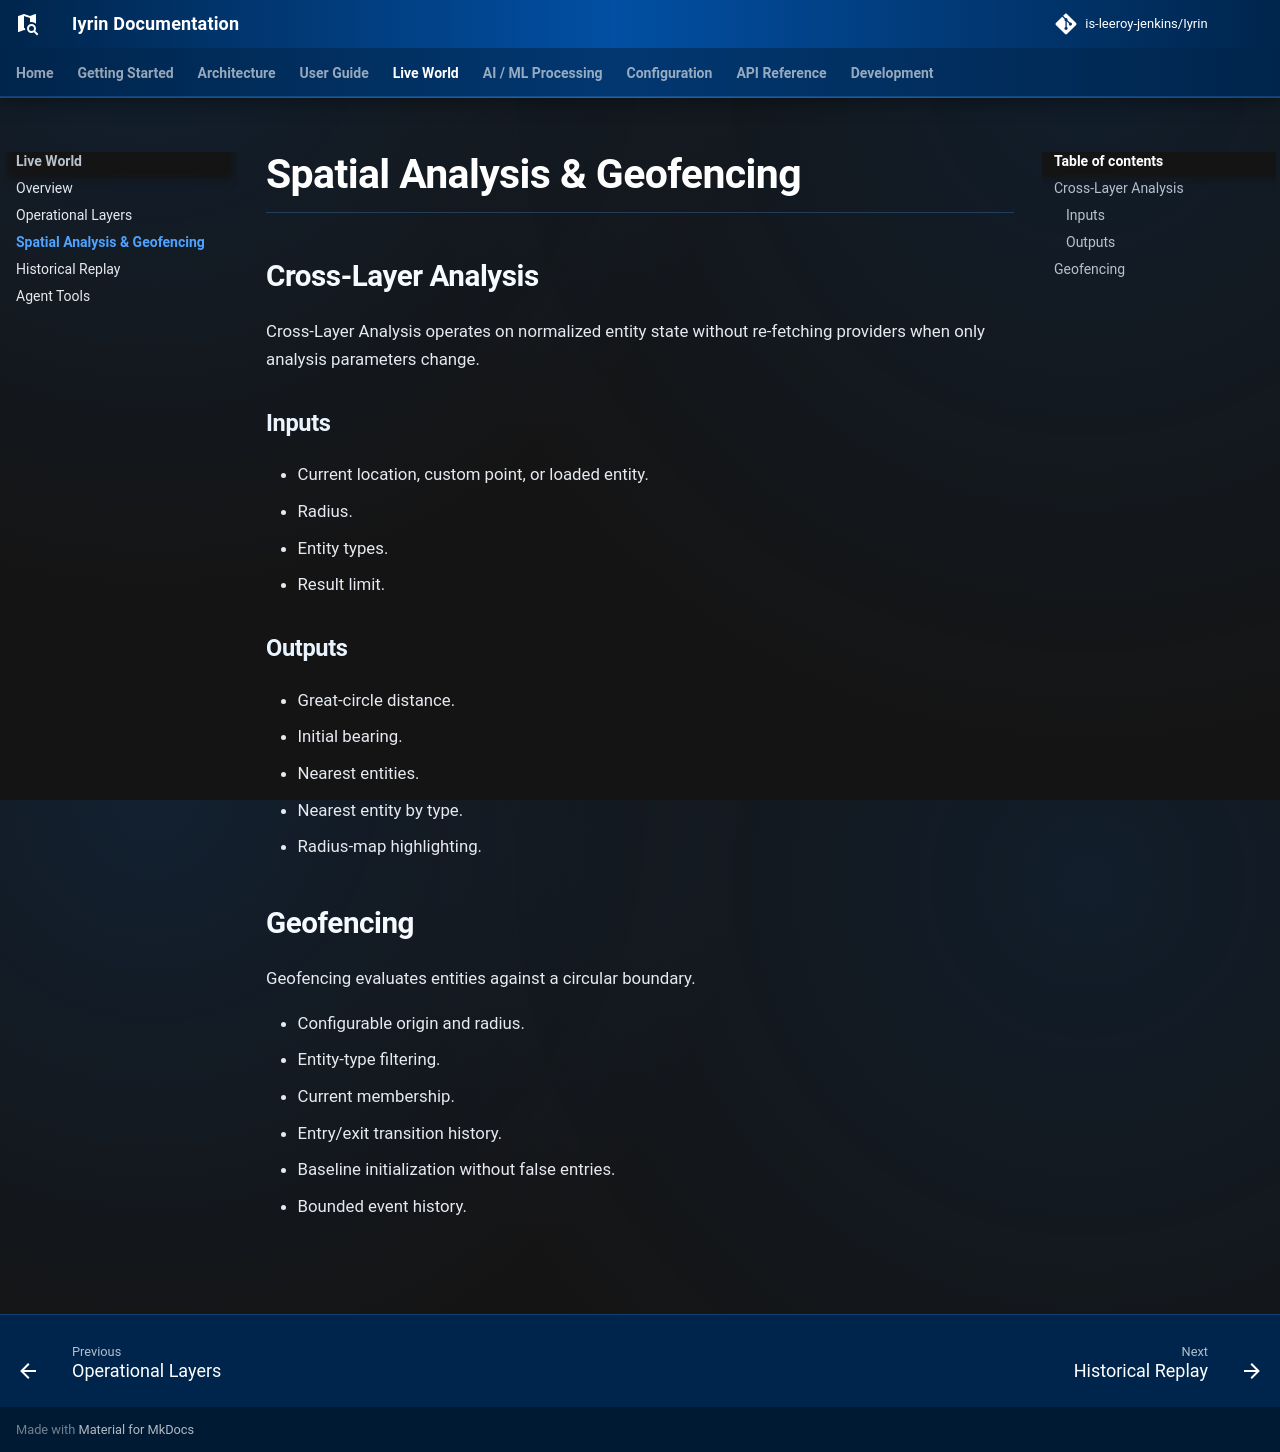

repository: is-leeroy-jenkins/Iyrin · page: live-world/analysis/index.html · generator: mkdocs

# Spatial Analysis & Geofencing

## Cross-Layer Analysis

Cross-Layer Analysis operates on normalized entity state without re-fetching providers when only analysis parameters change.

### Inputs

- Current location, custom point, or loaded entity.
- Radius.
- Entity types.
- Result limit.

### Outputs

- Great-circle distance.
- Initial bearing.
- Nearest entities.
- Nearest entity by type.
- Radius-map highlighting.

## Geofencing

Geofencing evaluates entities against a circular boundary.

- Configurable origin and radius.
- Entity-type filtering.
- Current membership.
- Entry/exit transition history.
- Baseline initialization without false entries.
- Bounded event history.
